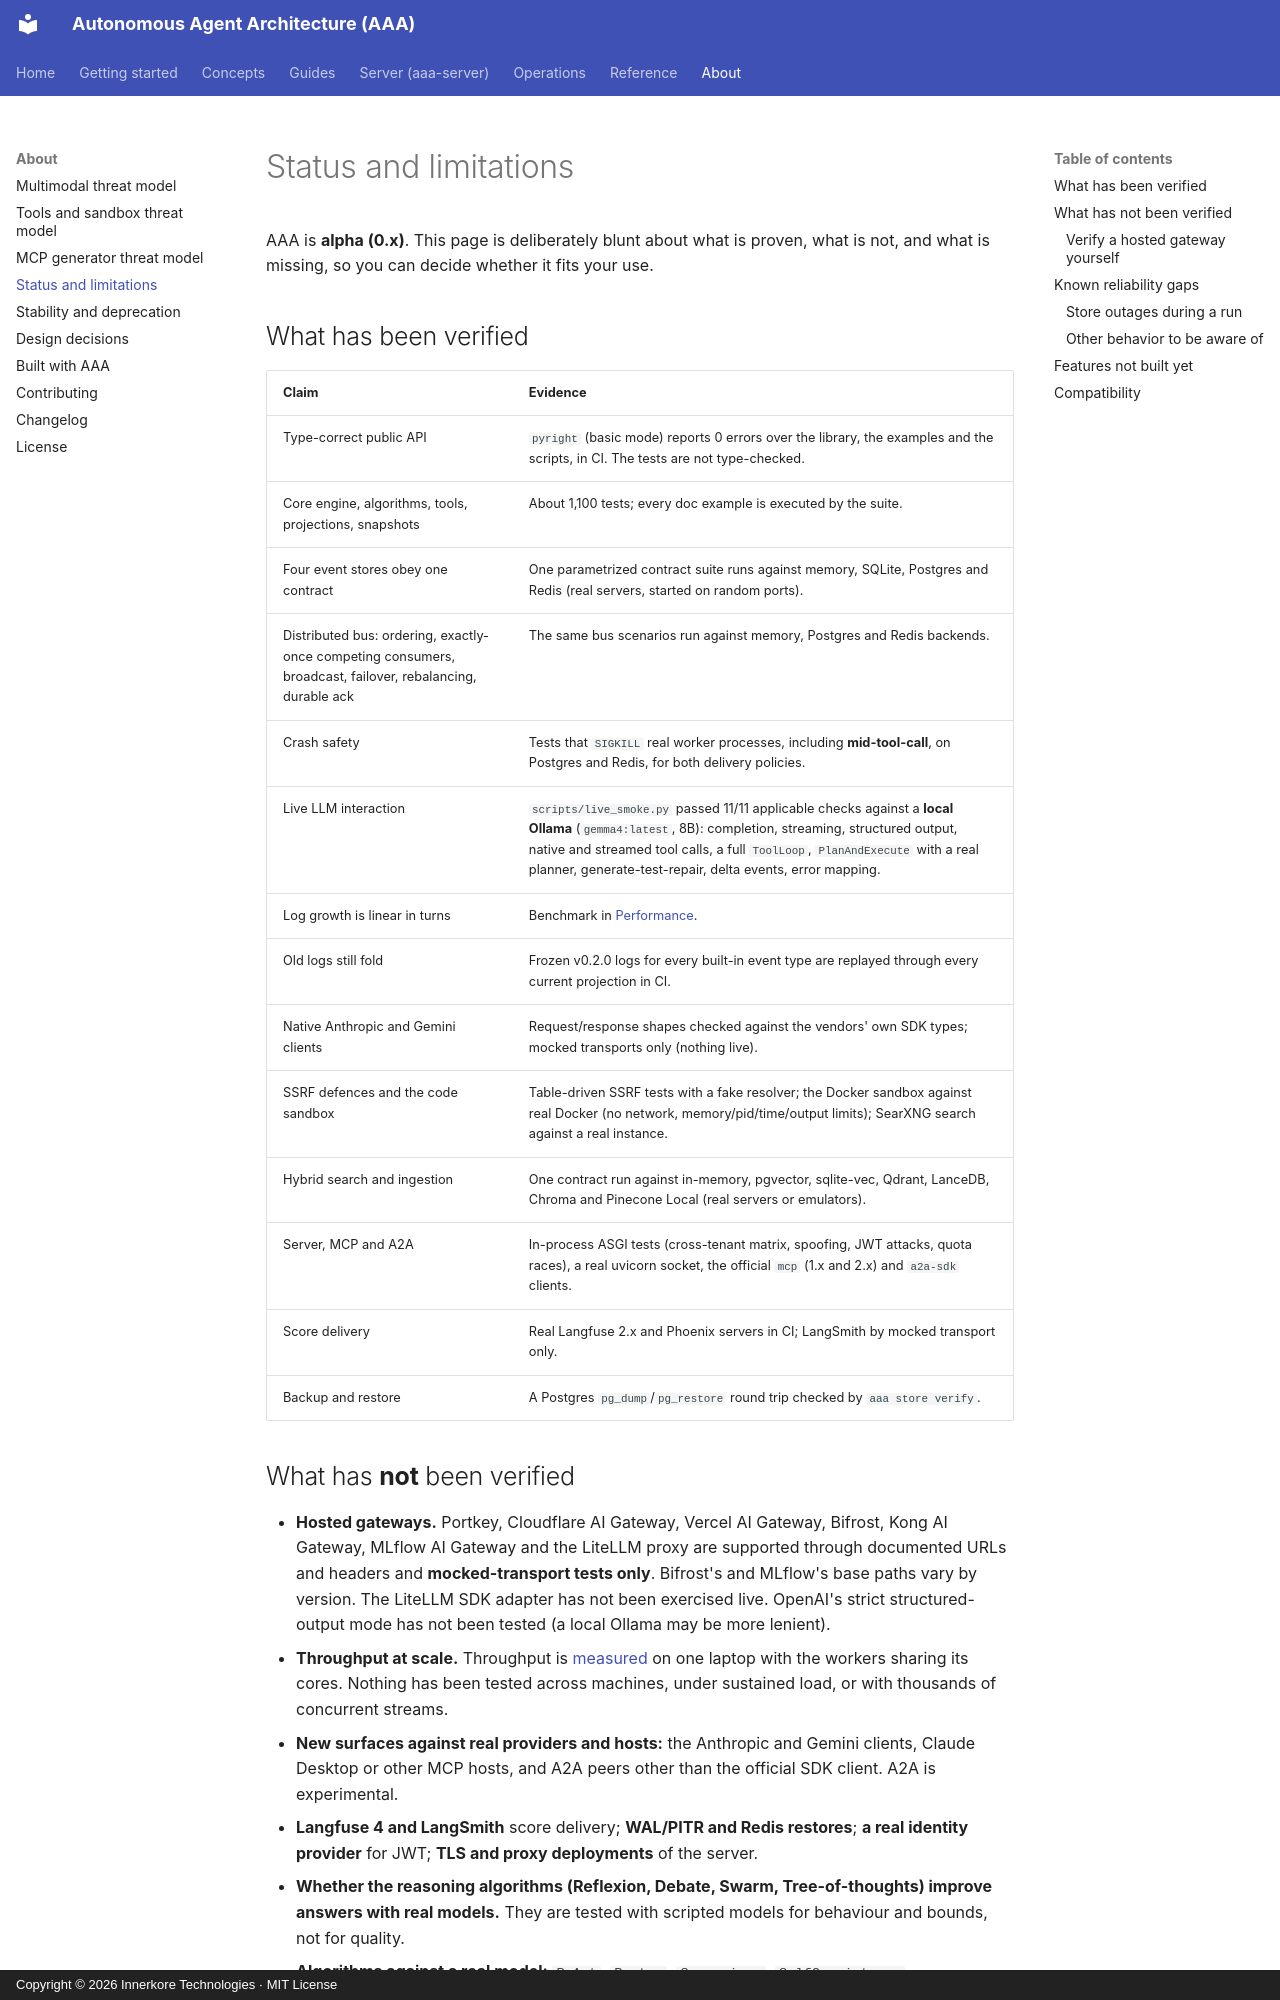

repository: innerkorehq/AutonomousAgentAlgos · page: about/limitations/index.html · generator: mkdocs · copyright: Copyright © 2026 Innerkore Technologies · MIT License

# Status and limitations

AAA is **alpha (0.x)**. This page is deliberately blunt about what is proven, what is not, and what is missing, so you can decide
whether it fits your use.

## What has been verified

| Claim | Evidence |
|---|---|
| Type-correct public API | `pyright` (basic mode) reports 0 errors over the library, the examples and the scripts, in CI. The tests are not type-checked. |
| Core engine, algorithms, tools, projections, snapshots | About 1,100 tests; every doc example is executed by the suite. |
| Four event stores obey one contract | One parametrized contract suite runs against memory, SQLite, Postgres and Redis (real servers, started on random ports). |
| Distributed bus: ordering, exactly-once competing consumers, broadcast, failover, rebalancing, durable ack | The same bus scenarios run against memory, Postgres and Redis backends. |
| Crash safety | Tests that `SIGKILL` real worker processes, including **mid-tool-call**, on Postgres and Redis, for both delivery policies. |
| Live LLM interaction | `scripts/live_smoke.py` passed 11/11 applicable checks against a **local Ollama** (`gemma4:latest`, 8B): completion, streaming, structured output, native and streamed tool calls, a full `ToolLoop`, `PlanAndExecute` with a real planner, generate-test-repair, delta events, error mapping. |
| Log growth is linear in turns | Benchmark in [Performance](../operations/performance.md). |
| Old logs still fold | Frozen v0.2.0 logs for every built-in event type are replayed through every current projection in CI. |
| Native Anthropic and Gemini clients | Request/response shapes checked against the vendors' own SDK types; mocked transports only (nothing live). |
| SSRF defences and the code sandbox | Table-driven SSRF tests with a fake resolver; the Docker sandbox against real Docker (no network, memory/pid/time/output limits); SearXNG search against a real instance. |
| Hybrid search and ingestion | One contract run against in-memory, pgvector, sqlite-vec, Qdrant, LanceDB, Chroma and Pinecone Local (real servers or emulators). |
| Server, MCP and A2A | In-process ASGI tests (cross-tenant matrix, spoofing, JWT attacks, quota races), a real uvicorn socket, the official `mcp` (1.x and 2.x) and `a2a-sdk` clients. |
| Score delivery | Real Langfuse 2.x and Phoenix servers in CI; LangSmith by mocked transport only. |
| Backup and restore | A Postgres `pg_dump`/`pg_restore` round trip checked by `aaa store verify`. |

## What has **not** been verified

- **Hosted gateways.** Portkey, Cloudflare AI Gateway, Vercel AI Gateway, Bifrost, Kong AI Gateway, MLflow AI Gateway and the LiteLLM proxy
  are supported through documented URLs and headers and **mocked-transport tests only**. Bifrost's and MLflow's base paths vary by version.
  The LiteLLM SDK adapter has not been exercised live. OpenAI's strict structured-output mode has not been tested (a local Ollama may be more lenient).
- **Throughput at scale.** Throughput is [measured](../operations/performance.md#measured-throughput) on one laptop with the workers sharing its cores. Nothing has been tested across machines, under sustained load, or with thousands of concurrent streams.
- **New surfaces against real providers and hosts:** the Anthropic and Gemini clients, Claude Desktop or other MCP hosts, and A2A peers other than the official SDK client. A2A is experimental.
- **Langfuse 4 and LangSmith** score delivery; **WAL/PITR and Redis restores**; **a real identity provider** for JWT; **TLS and proxy deployments** of the server.
- **Whether the reasoning algorithms (Reflexion, Debate, Swarm, Tree-of-thoughts) improve answers with real models.** They are tested with scripted models for behaviour and bounds, not for quality.
- **Algorithms against a real model:** `ReAct`, `Router`, `Supervisor`, `SelfConsistency`, `GeneratorCritic` and `RAGAgent` are tested with scripted models,
  not live ones.
- **Redis Cluster** (the key layout is cluster-safe by design; only a single node was tested) and **managed Postgres/Redis failover**.
